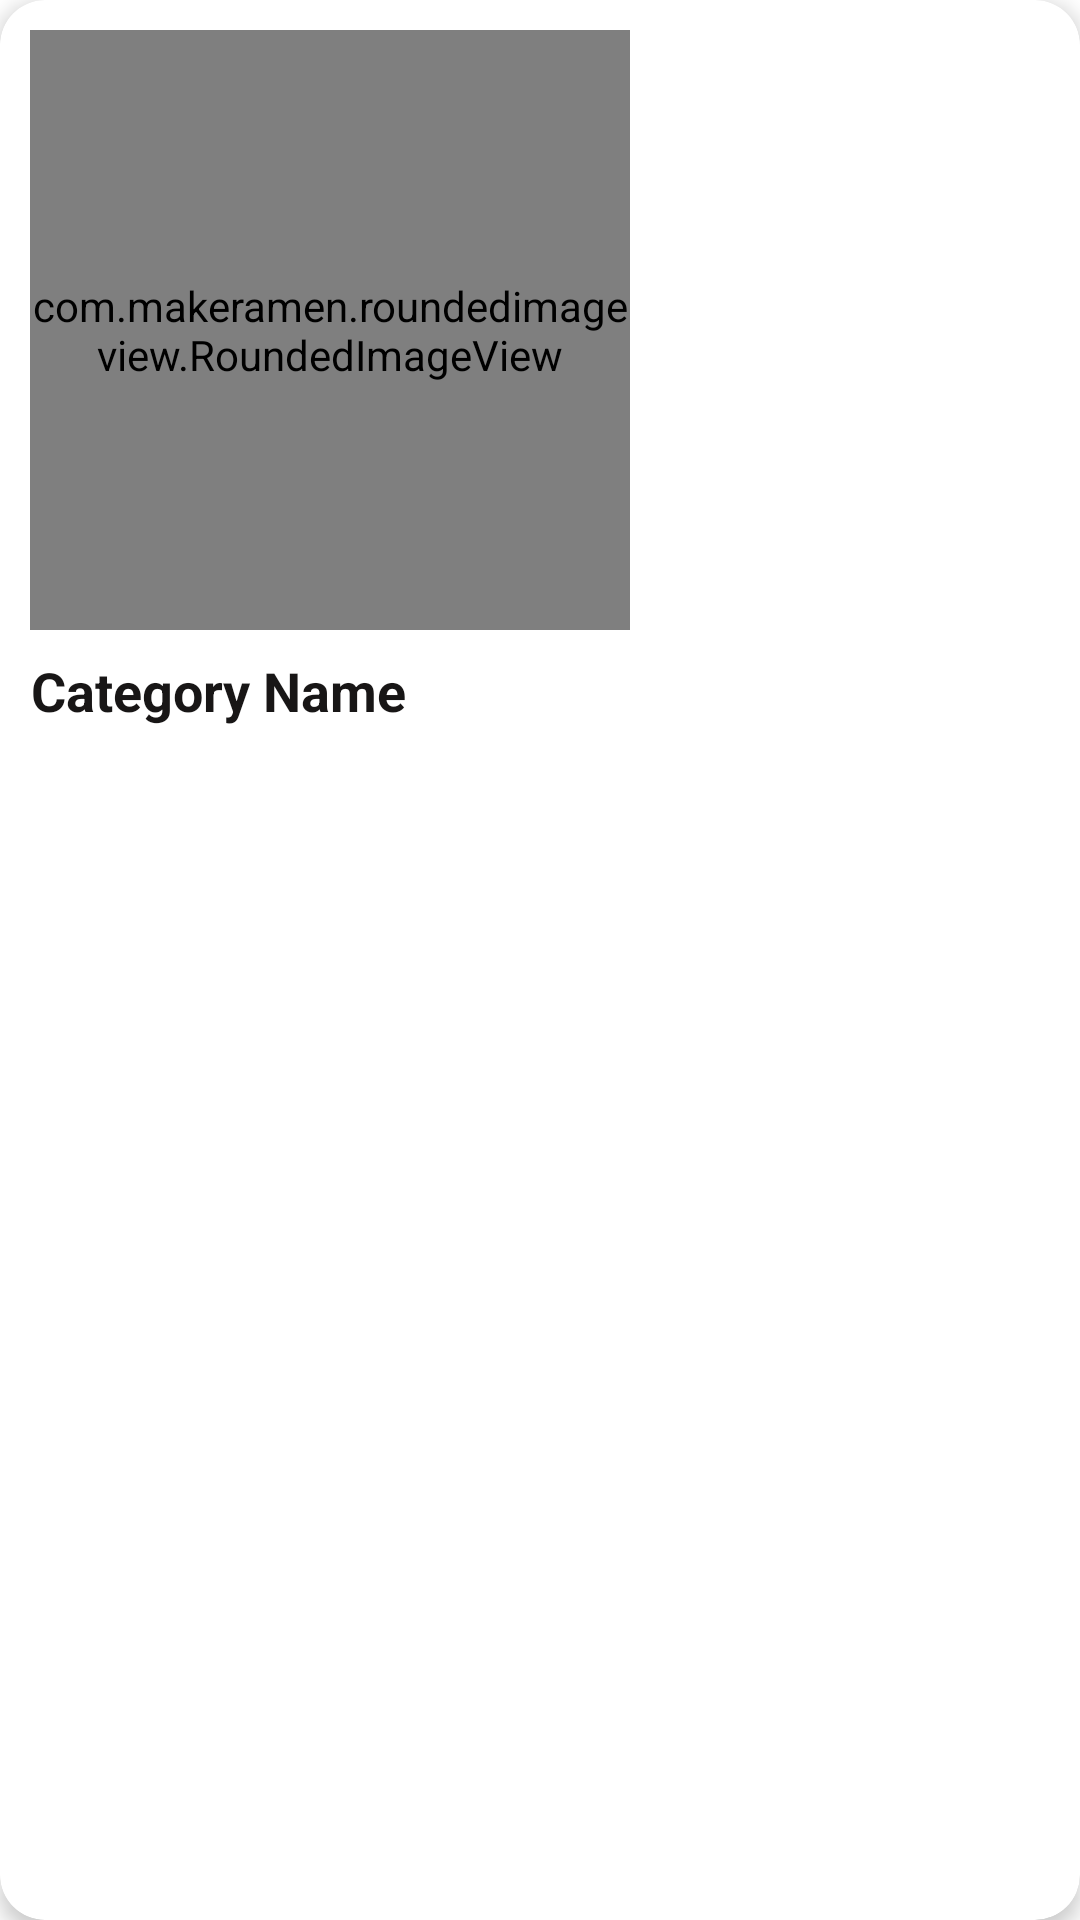

Reconstruct the res/layout file that produces this screen, plus the resources it refers to.
<!-- AndroidManifest.xml: application theme Theme.NeNass -->
<!-- res/layout/category_item.xml -->
<?xml version="1.0" encoding="utf-8"?>
<androidx.cardview.widget.CardView xmlns:android="http://schemas.android.com/apk/res/android"
    xmlns:app="http://schemas.android.com/apk/res-auto"
    android:id="@+id/cardview1"
    android:layout_width="wrap_content"
    android:layout_height="wrap_content"
    android:layout_margin="8dp"
    app:cardCornerRadius="15dp"
    app:cardElevation="4dp">

    <LinearLayout
        android:layout_width="wrap_content"
        android:layout_height="wrap_content"
        android:orientation="vertical"
        android:padding="10dp">

        <com.makeramen.roundedimageview.RoundedImageView
            android:id="@+id/pop_img"
            android:layout_width="200dp"
            android:layout_height="200dp"
            android:scaleType="centerCrop"
            app:riv_corner_radius="14dp" />

        <TextView
            android:id="@+id/category_name"
            android:layout_width="wrap_content"
            android:layout_height="wrap_content"
            android:layout_marginTop="8dp"
            android:text="Category Name"
            android:textAlignment="center"
            android:textColor="#181616"
            android:textSize="18sp"
            android:textStyle="bold"
            android:gravity="center" />

    </LinearLayout>

</androidx.cardview.widget.CardView>
<!-- resources referenced by this layout -->
<resources>
  <style name="Theme.NeNass" parent="Theme.MaterialComponents.DayNight.NoActionBar" />
</resources>
